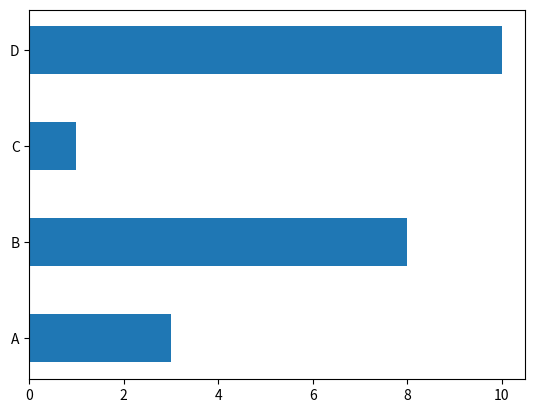

Here is the Python script that generated this plot:
import sys
import matplotlib.pyplot as plt
import numpy as np

x=np.array(["A","B","C","D"])
y=np.array([3,8,1,10])

#horizontal 
plt.barh(x,y,height=0.5)

#vertical 
#plt.bar(x,y,color="#087695")

#width with bar, height with barh
#plt.bar(x,y,color="#087695",width=0.5)

plt.show()



